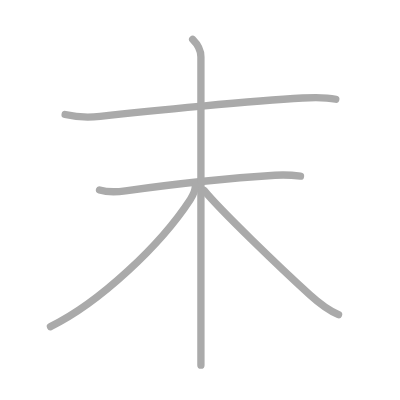
t = 0.00 s
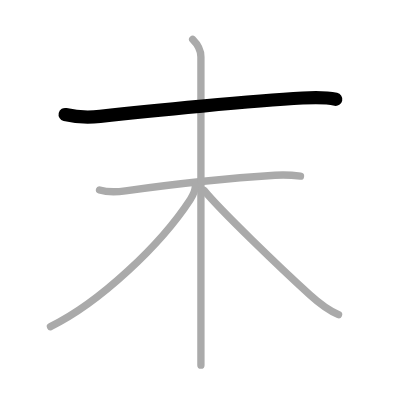
t = 1.00 s
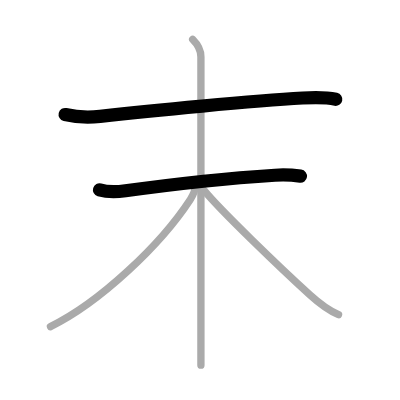
t = 2.00 s
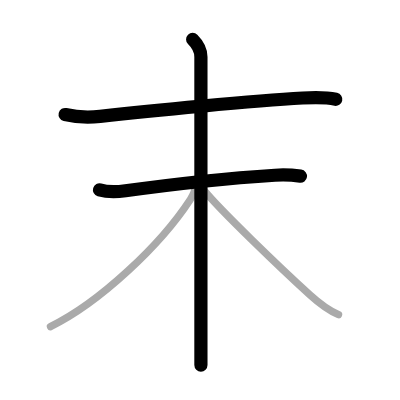
t = 3.00 s
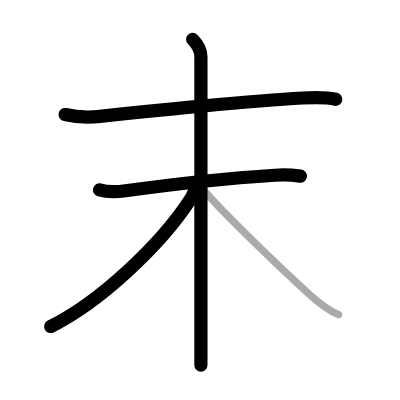
t = 4.00 s
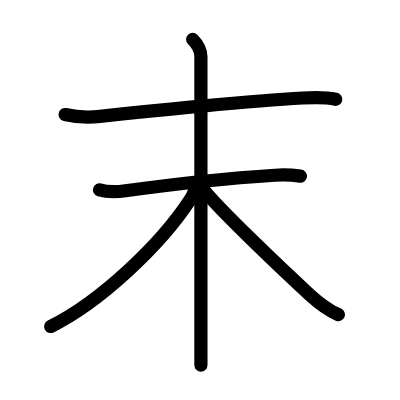
t = 5.00 s

The animated SVG that drew these frames (rendered in a browser with its animation timeline set to each time). Animation: 5 SMIL elements (animate=5); one cycle of 5.00 s.

<?xml version="1.0" standalone="no"?>
<!DOCTYPE svg PUBLIC "-//W3C//DTD SVG 1.1//EN"   "http://www.w3.org/Graphics/SVG/1.1/DTD/svg11.dtd">
<svg width="400px" height="400px"  version="1.1" xmlns="http://www.w3.org/2000/svg">
  <defs>
    <marker id="Triangle" viewBox="0 0 10 10" refX="0" refY="5" markerUnits="strokeWidth" markerWidth="3" style="stroke-opacity:0%;fill:#aaaaaa;" markerHeight="2" orient="auto">
      <path d="M 0 0 L 10 5 L 0 10 z" />
    </marker>
    
    <marker id="Arrow" viewBox="0 0 10 10" refX="5" refY="5" markerUnits="strokeWidth" markerWidth="1.8" style="stroke-opacity:0%;fill:#770000;" markerHeight="2" orient="auto">
      <path d="M 0 4 L 6 4 L 4 1 L 10 5 L 4 9 L 6 6 L 0 6 z" />
        <circle cx="5" cy="5" r="5" />
      </marker>
    
    <marker id="TriangleRed" viewBox="0 0 10 10" refX="0" refY="5" markerUnits="strokeWidth" markerWidth="3" style="stroke-opacity:0%;fill:#CC0000;" markerHeight="2" orient="auto">
      <path d="M 0 0 L 10 5 L 0 10 z" />
    </marker>
    
    <marker id="ArrowRed" viewBox="0 0 10 10" refX="5" refY="5" markerUnits="strokeWidth" markerWidth="1.8" style="stroke-opacity:0%;fill:#CC0000;" markerHeight="2" orient="auto">
      <path d="M 0 4 L 6 4 L 4 1 L 10 5 L 4 9 L 6 6 L 0 6 z" />
        <circle cx="5" cy="5" r="5" />
      </marker>
    
  </defs>
  
  <path style="fill:#ffffff; fill-opacity:100%; fill-rule:evenodd; stroke-width:0;" d="M 0 0 L 400px 0 L 400px 400px L 0 400px L 0 0" />

  <g transform="scale(3.6697247706422 3.6697247706422)">
<path style="fill:none; fill-opacity:0%; fill-rule:evenodd; stroke:#aaaaaa; stroke-opacity:100%; stroke-width: 1.5pt; stroke-linejoin:round; stroke-linecap:round;" d="M17.75 31.2c3.38 0.8 6.46 0.85 9.52 0.51c13.98-1.58 41.74-4.25 55.23-5c3.05-0.17 6-0.3 9 0.34"></path>
<path style="fill:none; fill-opacity:0%; fill-rule:evenodd; stroke:#aaaaaa; stroke-opacity:100%; stroke-width: 1.5pt; stroke-linejoin:round; stroke-linecap:round;" d="M27.12 51.75c2.07 0.62 4.13 0.66 7.07 0.25c12.56-1.75 26.81-3.38 40.73-4.25c2.96-0.19 5.1 0 6.96 0.25"></path>
<path style="fill:none; fill-opacity:0%; fill-rule:evenodd; stroke:#aaaaaa; stroke-opacity:100%; stroke-width: 1.5pt; stroke-linejoin:round; stroke-linecap:round;" d="M52.5 10.75c1.25 1.25 2.25 3 2.25 4.75c0 0.87 0 53.95 0 75.62c0 4.12 0 7.1 0 8.38"></path>
<path style="fill:none; fill-opacity:0%; fill-rule:evenodd; stroke:#aaaaaa; stroke-opacity:100%; stroke-width: 1.5pt; stroke-linejoin:round; stroke-linecap:round;" d="M53.25 50.5c0 1.75-0.72 2.84-1.43 3.92C43.77 66.75 27.21 82.41 13.75 89"></path>
<path style="fill:none; fill-opacity:0%; fill-rule:evenodd; stroke:#aaaaaa; stroke-opacity:100%; stroke-width: 1.5pt; stroke-linejoin:round; stroke-linecap:round;" d="M55.62 51.88c4.35 5.37 20.9 21.25 28.87 28.51c2.47 2.25 4.68 4.01 7.76 5.37"></path>

<path style="fill:none; fill-opacity:0%; fill-rule:evenodd; stroke:#000000; stroke-opacity:100%; stroke-width: 2.7pt; stroke-linejoin:round; stroke-linecap:round;" d="M17.75 31.2c3.38 0.8 6.46 0.85 9.52 0.51c13.98-1.58 41.74-4.25 55.23-5c3.05-0.17 6-0.3 9 0.34" pathLength="100" stroke-dashoffset="100" stroke-dasharray="100 105"><animate id="dashAnim1" attributeName="stroke-dashoffset" from="100" to="0" dur="1s" calcMode="linear" fill="freeze"/></path>
<path style="fill:none; fill-opacity:0%; fill-rule:evenodd; stroke:#000000; stroke-opacity:100%; stroke-width: 2.7pt; stroke-linejoin:round; stroke-linecap:round;" d="M27.12 51.75c2.07 0.62 4.13 0.66 7.07 0.25c12.56-1.75 26.81-3.38 40.73-4.25c2.96-0.19 5.1 0 6.96 0.25" pathLength="100" stroke-dashoffset="100" stroke-dasharray="100 105"><animate id="dashAnim2" attributeName="stroke-dashoffset" from="100" to="0" dur="1s" calcMode="linear" begin="dashAnim1.end" fill="freeze"/></path>
<path style="fill:none; fill-opacity:0%; fill-rule:evenodd; stroke:#000000; stroke-opacity:100%; stroke-width: 2.7pt; stroke-linejoin:round; stroke-linecap:round;" d="M52.5 10.75c1.25 1.25 2.25 3 2.25 4.75c0 0.87 0 53.95 0 75.62c0 4.12 0 7.1 0 8.38" pathLength="100" stroke-dashoffset="100" stroke-dasharray="100 105"><animate id="dashAnim3" attributeName="stroke-dashoffset" from="100" to="0" dur="1s" calcMode="linear" begin="dashAnim2.end" fill="freeze"/></path>
<path style="fill:none; fill-opacity:0%; fill-rule:evenodd; stroke:#000000; stroke-opacity:100%; stroke-width: 2.7pt; stroke-linejoin:round; stroke-linecap:round;" d="M53.25 50.5c0 1.75-0.72 2.84-1.43 3.92C43.77 66.75 27.21 82.41 13.75 89" pathLength="100" stroke-dashoffset="100" stroke-dasharray="100 105"><animate id="dashAnim4" attributeName="stroke-dashoffset" from="100" to="0" dur="1s" calcMode="linear" begin="dashAnim3.end" fill="freeze"/></path>
<path style="fill:none; fill-opacity:0%; fill-rule:evenodd; stroke:#000000; stroke-opacity:100%; stroke-width: 2.7pt; stroke-linejoin:round; stroke-linecap:round;" d="M55.62 51.88c4.35 5.37 20.9 21.25 28.87 28.51c2.47 2.25 4.68 4.01 7.76 5.37" pathLength="100" stroke-dashoffset="100" stroke-dasharray="100 105"><animate id="dashAnim5" attributeName="stroke-dashoffset" from="100" to="0" dur="1s" calcMode="linear" begin="dashAnim4.end" fill="freeze"/></path>

</g>

</svg>  
          
